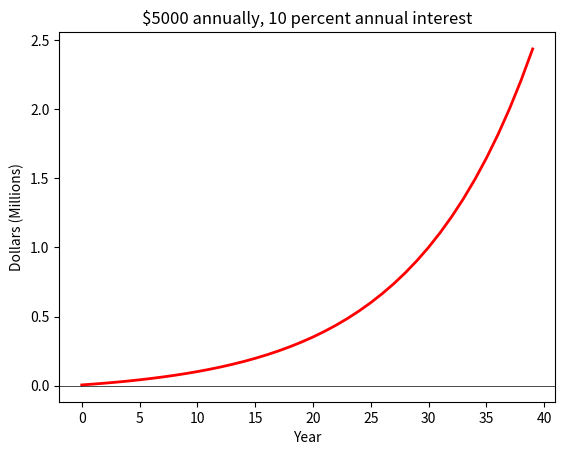

Reproduce this figure in Python.
import matplotlib.pyplot as plt


def calculate_interest(principal, rate, contribution):
    return (principal + contribution + (principal + contribution) * (rate / 100))


initial = 0
principal = initial
rate = 10
contribution = 5000
data = []
years = range(40)
for i in years:
    principal = calculate_interest(principal, rate, contribution)
    data.append(principal/1000000)

print(round((data[len(data)-1]), 3))

plt.plot(years, data, linewidth=2, color="red")

plt.axhline(y=0, linewidth=0.5, color="black")
plt.title('\$' + str(contribution) + ' annually, ' +
          str(rate) + ' percent annual interest')

plt.xlabel('Year')
plt.ylabel('Dollars (Millions)')
plt.show()
 